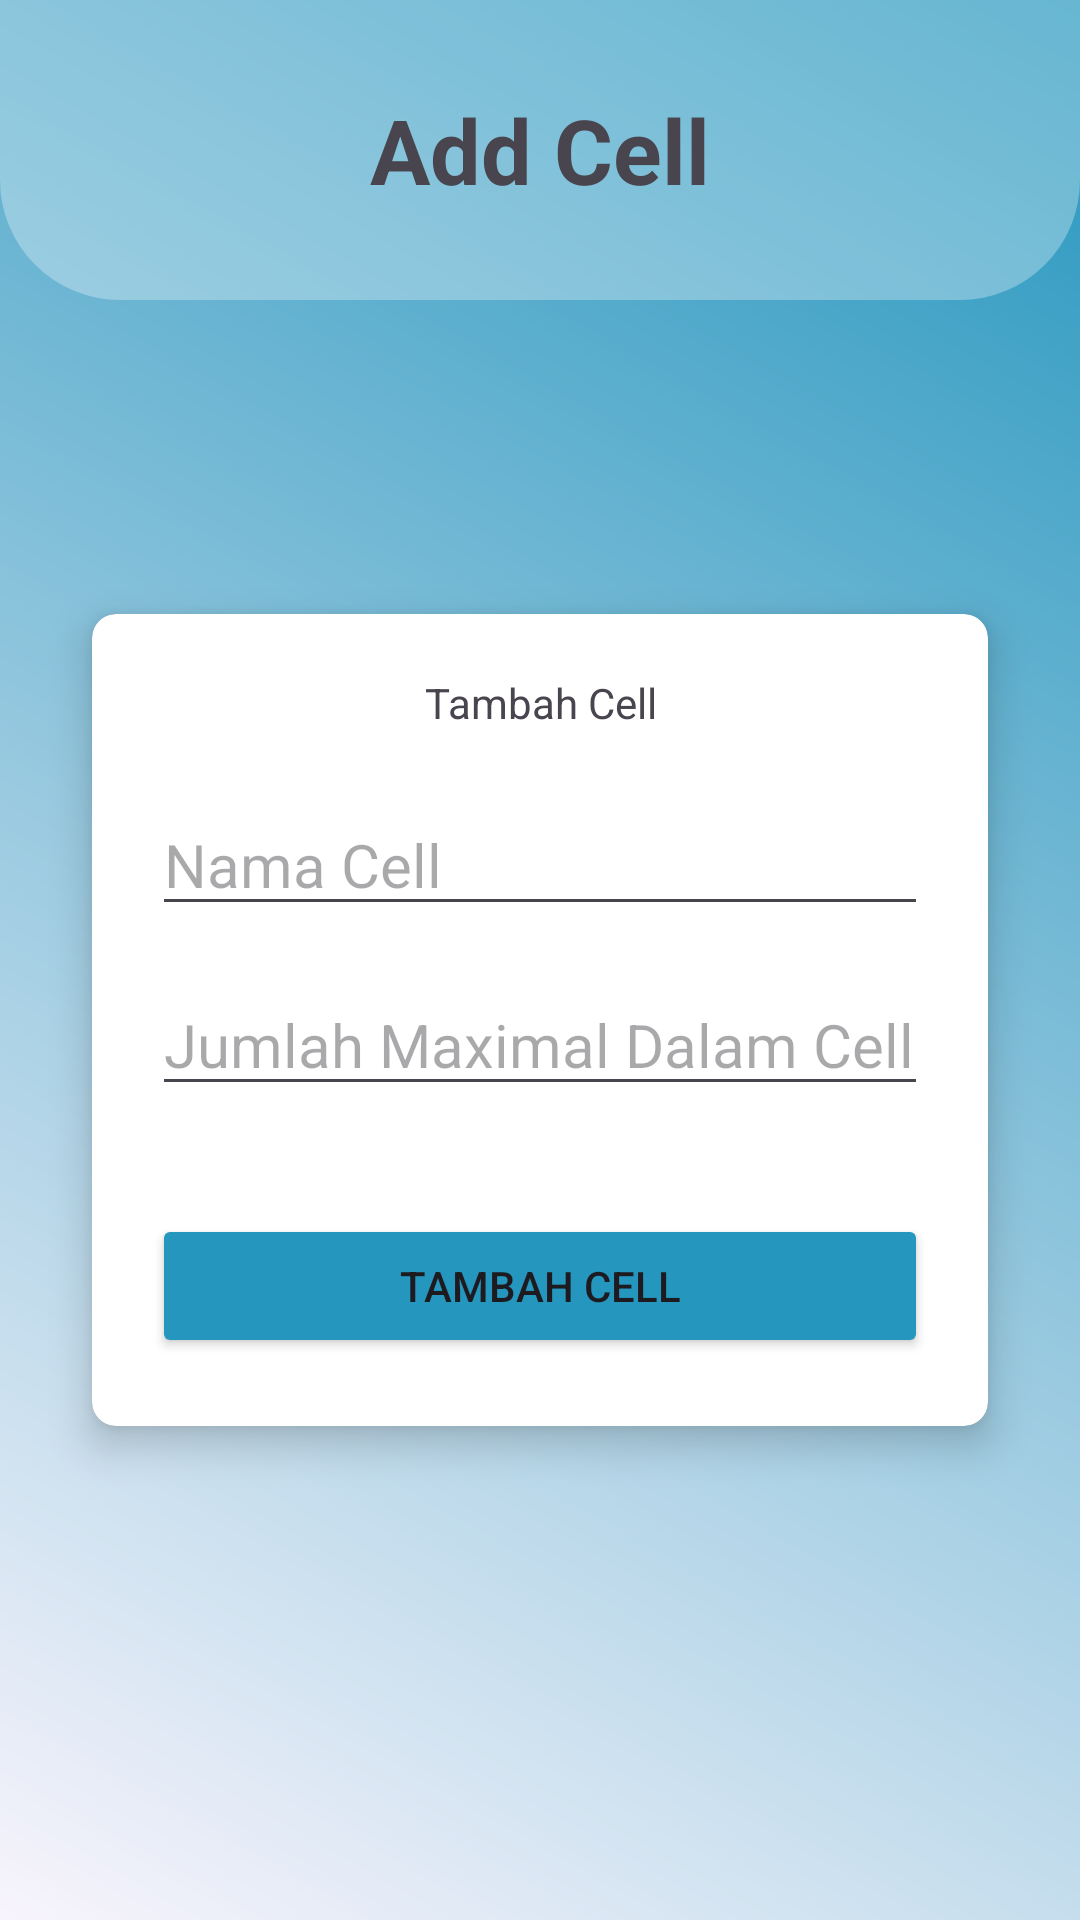

Here is an Android app screen rendered from its layout file. Give the layout XML and the strings, colors and styles it references.
<!-- AndroidManifest.xml: application theme Theme.Booking_prison -->
<!-- res/layout/activity_add_cell.xml -->
<?xml version="1.0" encoding="utf-8"?>
<layout  xmlns:android="http://schemas.android.com/apk/res/android"
    xmlns:app="http://schemas.android.com/apk/res-auto"
    xmlns:tools="http://schemas.android.com/tools">
    <androidx.constraintlayout.widget.ConstraintLayout
        android:layout_width="match_parent"
        android:layout_height="match_parent"
        tools:context=".view.AddCellActivity"
        android:background="@drawable/background">
        <LinearLayout
            android:id="@+id/title"
            android:layout_width="match_parent"
            android:layout_height="100dp"
            android:background="@drawable/background_linear_layout_radius"
            app:layout_constraintTop_toTopOf="parent"
            app:layout_constraintStart_toStartOf="parent"
            app:layout_constraintEnd_toEndOf="parent">
            <LinearLayout
                android:layout_width="0dp"
                android:layout_weight="1"
                android:layout_height="match_parent"
                android:gravity="center">
                <ImageView
                    android:layout_width="50dp"
                    android:layout_height="50dp"
                    android:src="@drawable/ic_back_button"
                    />
            </LinearLayout>
            <TextView
                android:layout_width="0dp"
                android:layout_weight="1"
                android:layout_height="match_parent"
                android:text="Add Cell"
                android:textSize="30sp"
                android:gravity="center"
                android:textStyle="bold"
                />
            <View
                android:layout_width="0dp"
                android:layout_height="match_parent"
                android:layout_weight="1"
                />
        </LinearLayout>
        <androidx.cardview.widget.CardView
            android:id="@+id/form"
            android:layout_width="match_parent"
            android:layout_height="300dp"
            app:cardElevation="8dp"
            app:cardCornerRadius="8dp"
            app:cardUseCompatPadding="true"
            app:layout_constraintStart_toStartOf="parent"
            app:layout_constraintEnd_toEndOf="parent"
            app:layout_constraintTop_toBottomOf="@id/title"
            android:layout_marginHorizontal="20dp"
            android:layout_marginTop="90dp">
            <TextView
                android:layout_width="match_parent"
                android:layout_height="wrap_content"
                android:text="Tambah Cell"
                android:layout_marginTop="20dp"
                android:gravity="center"
                />
            <EditText
                android:layout_width="match_parent"
                android:layout_height="wrap_content"
                android:inputType="text"
                android:layout_marginTop="60dp"
                android:hint="Nama Cell"
                android:layout_marginHorizontal="20dp"
                android:textSize="20sp"
                android:id="@+id/username"
                android:autofillHints="name"
                />

            <EditText
                android:layout_width="match_parent"
                android:layout_height="wrap_content"
                android:inputType="number"
                android:layout_marginTop="120dp"
                android:layout_marginHorizontal="20dp"
                android:textSize="20sp"
                android:hint="Jumlah Maximal Dalam Cell"
                android:id="@+id/password"
                android:autofillHints="password"
                />
            <Button
                android:layout_width="match_parent"
                android:layout_height="wrap_content"
                android:layout_marginTop="200dp"
                android:layout_marginHorizontal="20dp"
                android:backgroundTint="#2596be"
                android:text="Tambah Cell"
                />
        </androidx.cardview.widget.CardView>
        <ProgressBar
            android:id="@+id/loading"
            android:layout_width="wrap_content"
            android:layout_height="wrap_content"
            app:layout_constraintStart_toStartOf="parent"
            app:layout_constraintEnd_toEndOf="parent"
            app:layout_constraintTop_toTopOf="parent"
            app:layout_constraintBottom_toBottomOf="parent"
            android:translationZ="20dp"
            android:visibility="invisible"
            />
    </androidx.constraintlayout.widget.ConstraintLayout>
</layout>
<!-- resources referenced by this layout -->
<resources>
  <!-- drawable background (drawable) -->
  <?xml version="1.0" encoding="utf-8"?>
  <shape xmlns:android="http://schemas.android.com/apk/res/android">
      <gradient
          android:startColor="#f8f4fc"
          android:endColor="#2596be"
          android:angle="45"
      />
  </shape>
  <!-- drawable background_linear_layout_radius (drawable) -->
  <layer-list xmlns:android="http://schemas.android.com/apk/res/android">
      <item>
          <shape android:shape="rectangle">
              <solid android:color="#4DFFFFFF" />
              <corners
                  android:bottomRightRadius="40dp"
                  android:bottomLeftRadius="40dp"
                  >
              </corners>
          </shape>
      </item>
  </layer-list>
  <style name="Theme.Booking_prison" parent="Base.Theme.Booking_prison" />
  <style name="Base.Theme.Booking_prison" parent="Theme.Material3.DayNight.NoActionBar">
          
          
      </style>
</resources>
